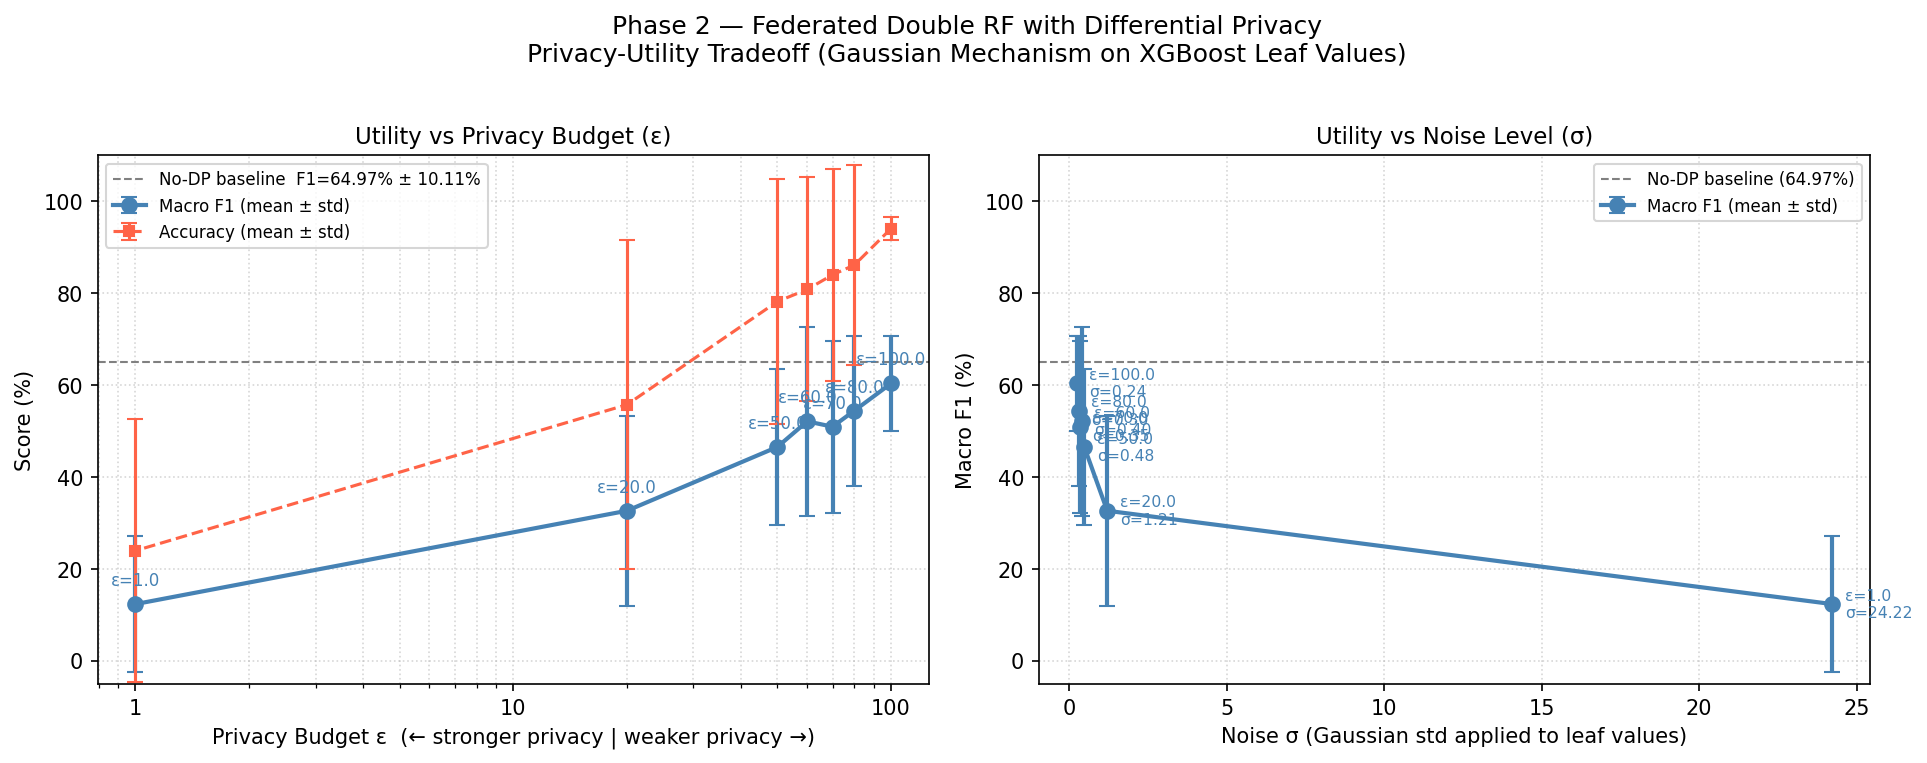

The table this chart was drawn from, first rows:
epsilon, sigma, f1_seed_42, f1_seed_123, f1_seed_456, f1_seed_789, f1_seed_1000, f1_seed_7, f1_seed_9, f1_seed_342, f1_seed_691, f1_seed_2000, f1_mean, f1_std, acc_seed_42, acc_seed_123, acc_seed_456, acc_seed_789, acc_seed_1000, acc_seed_7, acc_seed_9, acc_seed_342, acc_seed_691, acc_seed_2000
inf, 0.0000, 55.42, 80, 55.46, 80, 75.61, 65.98, 60.92, 49.65, 60.39, 66.27, 64.97, 10.11, 94.41, 98.13, 94.17, 98.12, 96.71, 91.33, 96.19, 94.6, 97.92, 93.91
100.0, 0.2422, 55.42, 66.3, 65.81, 80, 39.43, 50.78, 57.03, 61.79, 60.71, 66.27, 60.35, 10.26, 94.41, 96.26, 96.05, 98.12, 91.97, 91.33, 92.3, 90.19, 96.24, 93.91
80.0, 0.3028, 65.99, 46.3, 65.81, 80, 31.04, 32.83, 33.58, 61.79, 60.71, 66.27, 54.43, 16.33, 97.93, 92.51, 96.05, 98.12, 87.23, 87.86, 21.48, 90.19, 96.24, 93.91
70.0, 0.3461, 65.99, 44.44, 65.81, 72.17, 31.64, 32.83, 13.33, 51.05, 65.83, 66.27, 50.94, 18.74, 97.93, 92.51, 96.05, 88.36, 87.23, 87.86, 15.99, 83.93, 96.24, 93.91
60.0, 0.4037, 65.99, 44.44, 65.81, 68.16, 26.74, 67.27, 4.902, 45.78, 65.83, 66.08, 52.1, 20.55, 97.93, 92.51, 96.05, 76.26, 85.65, 91.33, 14.15, 64.24, 96.24, 93.91
50.0, 0.4845, 48.67, 44.44, 65.81, 54.26, 26.74, 27.69, 19.64, 51.07, 49.48, 77.38, 46.52, 17, 90.67, 92.51, 96.05, 51.51, 85.65, 71.5, 8.873, 94.74, 94.38, 95.94
20.0, 1.211, 36.73, 52.78, 60.07, 18.51, 26.74, 0.5779, 43.28, 62.4, 9.576, 15.67, 32.63, 20.63, 14.85, 86.35, 94.14, 5.652, 85.65, 1.734, 72.69, 86.54, 30.23, 79.54
1.0, 24.22, 3.487, 12.88, 0.0695, 10.92, 54.26, 12.34, 3.845, 5.795, 4.449, 15.03, 12.31, 14.74, 7.262, 47.42, 0.1533, 16.54, 80.9, 3.467, 1.833, 3.505, 9.572, 68.68
